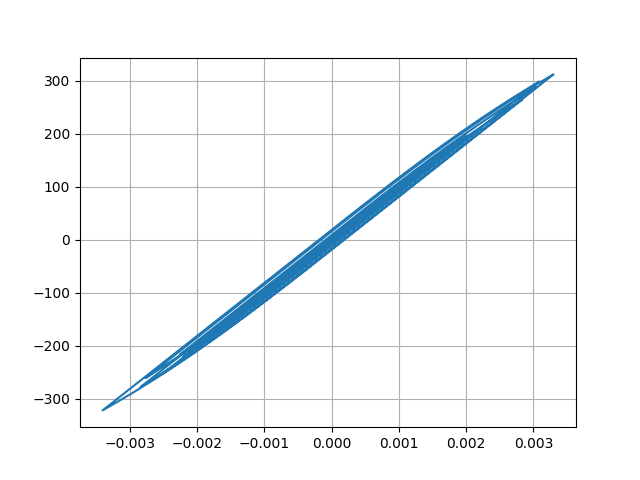

Values plotted in this chart, from the file beside it:
Desplacment, Force
0.0, 0.0
-3.2366554375113957e-07, -0.03237
-1.0605793714849351e-06, -0.1061
-1.8011814981067427e-06, -0.1801
-2.271347029226964e-06, -0.2271
-2.3691151957337707e-06, -0.2369
-2.0905700065582487e-06, -0.2091
-1.407611196665508e-06, -0.1408
-1.3938086557355985e-07, -0.01394
2.001043978826935e-06, 0.2001
5.271205736545124e-06, 0.5271
9.778801237720838e-06, 0.9779
1.541426383886181e-05, 1.541
2.1848026448468342e-05, 2.185
2.8608160152244925e-05, 2.861
3.530245217303451e-05, 3.53
4.1731471651763534e-05, 4.173
4.7840431162680153e-05, 4.784
5.358955311967481e-05, 5.359
5.887756144096694e-05, 5.888
6.358051641191025e-05, 6.358
6.751083518831377e-05, 6.751
7.050459828641762e-05, 7.05
7.25162882053968e-05, 7.251
7.36641887551296e-05, 7.366
7.408111276270463e-05, 7.408
7.370713925605386e-05, 7.37
7.235299556034318e-05, 7.235
6.973554974820607e-05, 6.973
6.564493304752758e-05, 6.564
6.007460062665568e-05, 6.007
5.315901017822054e-05, 5.316
4.507376319886632e-05, 4.507
3.604805741438488e-05, 3.604
2.637718126804534e-05, 2.637
1.6336594280591447e-05, 1.633
6.204841115296811e-06, 0.6201
-3.861704153590656e-06, -0.3865
-1.3846174459329474e-05, -1.385
-2.379824003078621e-05, -2.38
-3.382221064178071e-05, -3.383
-4.397800499692796e-05, -4.398
-5.43171428931658e-05, -5.432
-6.497952621580275e-05, -6.498
-7.636521423493533e-05, -7.636
-8.88179888078778e-05, -8.882
-0.0001024, -10.24
-0.0001169, -11.69
-0.0001316, -13.16
-0.0001456, -14.56
-0.0001586, -15.85
-0.0001701, -17
-0.00018, -17.99
-0.000188, -18.79
-0.0001936, -19.35
-0.0001964, -19.64
-0.0001965, -19.64
-0.0001942, -19.41
-0.00019, -19
-0.0001847, -18.47
... 2,941 more rows
